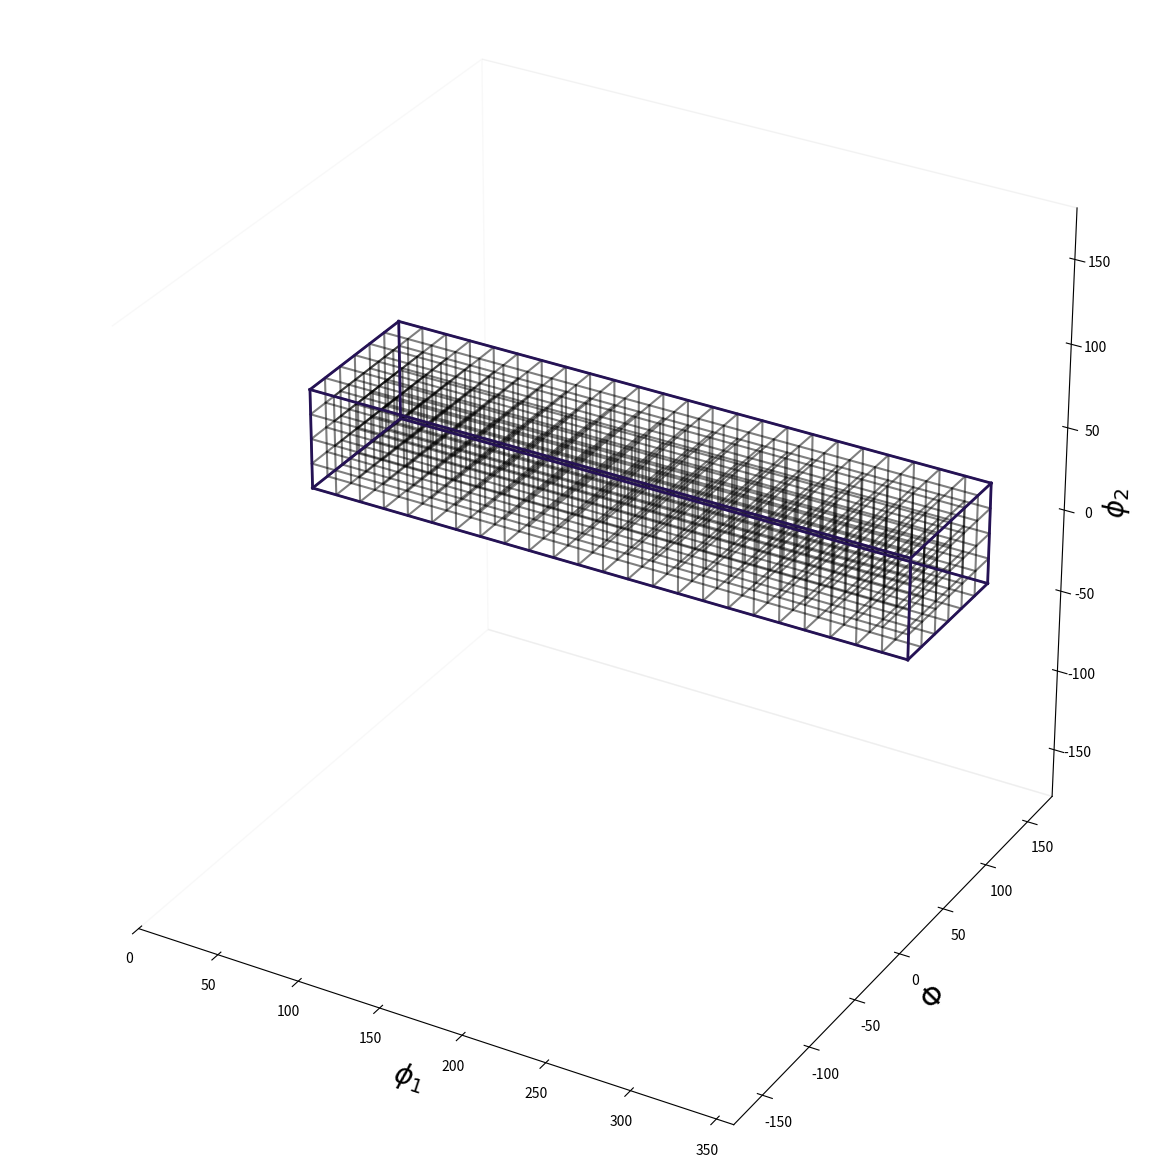

The matplotlib source for this figure:
import numpy as np
import matplotlib.pyplot as plt
import matplotlib.cm as cm
from mpl_toolkits.mplot3d import Axes3D


fig = plt.figure(figsize=[15, 15])
ax = fig.add_subplot(111, projection='3d', aspect='equal')

col = [0, 0, 0]

bdim = 15
alpha = .5
lw = 1.5

p1_vec = np.arange(0, 360.1, bdim)
P_vec = np.arange(0, 90.1, bdim)
p2_vec = np.arange(0, 60.1, bdim)

for p1 in p1_vec:
    for P in P_vec:
        x = np.array([p1, p1])
        y = np.array([P, P])
        z = np.array([p2_vec[0], p2_vec[-1]])
        ax.plot(x, y, z, color=col, alpha=alpha, linewidth=lw)

for p1 in p1_vec:
    for p2 in p2_vec:
        x = np.array([p1, p1])
        y = np.array([P_vec[0], P_vec[-1]])
        z = np.array([p2, p2])
        ax.plot(x, y, z, color=col, alpha=alpha, linewidth=lw)

for P in P_vec:
    for p2 in p2_vec:
        x = np.array([p1_vec[0], p1_vec[-1]])
        y = np.array([P, P])
        z = np.array([p2, p2])
        ax.plot(x, y, z, color=col, alpha=alpha, linewidth=lw)

lw2 = 2
c2 = cm.magma(.15)

ax.plot([0, 360], [0, 0], [0, 0], color=c2, linewidth=lw2)
ax.plot([0, 360], [90, 90], [0, 0], color=c2, linewidth=lw2)
ax.plot([0, 360], [0, 0], [60, 60], color=c2, linewidth=lw2)
ax.plot([0, 360], [90, 90], [60, 60], color=c2, linewidth=lw2)

ax.plot([0, 0], [0, 90], [0, 0], color=c2, linewidth=lw2)
ax.plot([360, 360], [0, 90], [0, 0], color=c2, linewidth=lw2)
ax.plot([0, 0], [0, 90], [60, 60], color=c2, linewidth=lw2)
ax.plot([360, 360], [0, 90], [60, 60], color=c2, linewidth=lw2)

ax.plot([0, 0], [0, 0], [0, 60], color=c2, linewidth=lw2)
ax.plot([360, 360], [0, 0], [0, 60], color=c2, linewidth=lw2)
ax.plot([0, 0], [90, 90], [0, 60], color=c2, linewidth=lw2)
ax.plot([360, 360], [90, 90], [0, 60], color=c2, linewidth=lw2)

fz = 20
ax.set_xlabel('$\phi_1$', fontsize=fz)
ax.set_ylabel('$\Phi$', fontsize=fz)
ax.set_zlabel('$\phi_2$', fontsize=fz)

ax.set_xlim(0, 360)
ax.set_ylim(-180, 180)
ax.set_zlim(-180, 180)

ax.grid(False)
# ax.xaxis.pane.set_edgecolor('black')
# ax.yaxis.pane.set_edgecolor('black')
ax.xaxis.pane.fill = False
ax.yaxis.pane.fill = False
ax.zaxis.pane.fill = False


# plt.tight_layout()
plt.show()
